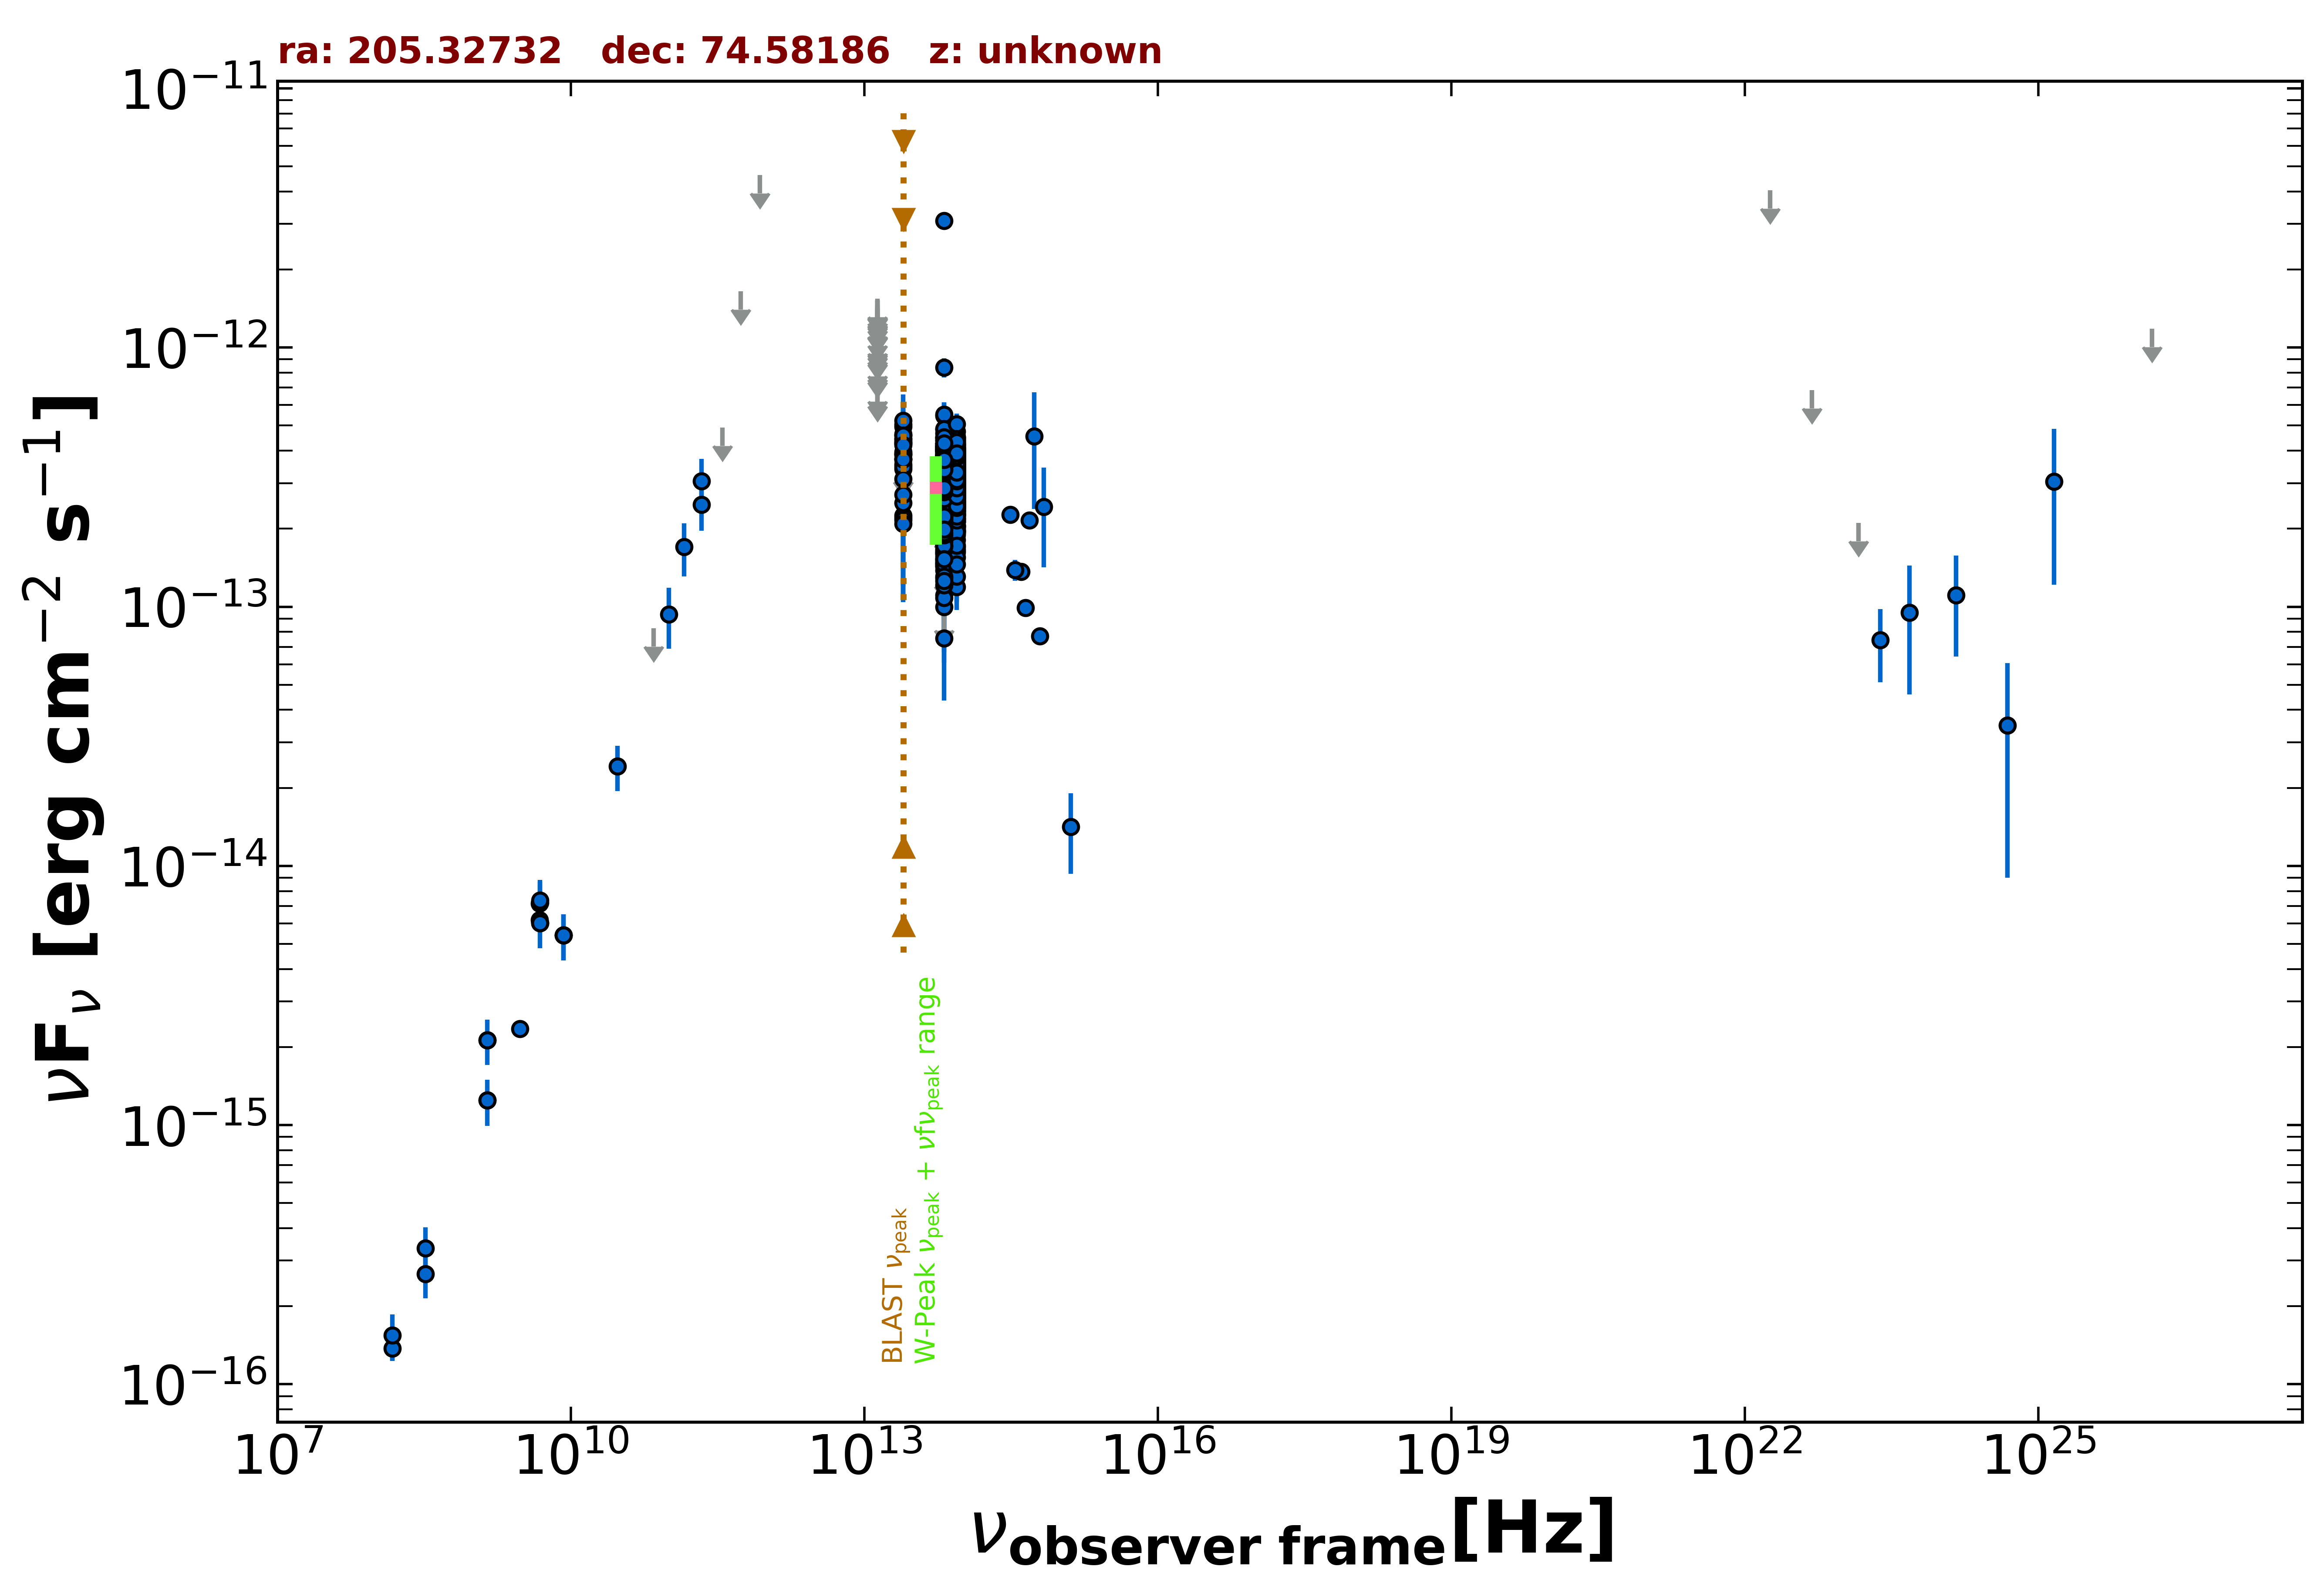

Source data for this figure (header and first rows):
freq., flux, err_flux, MJD_start, MJD_end, flag, catalog, reference
1.400e+09, 1.245e-15, 3.750e-17, 55000, 55000, , NVSS, Condon et al. 1998  AJ  115  1693
3.000e+09, 2.354e-15, 8.000e-18, 55000, 55000, , VLASSQL, Gordon et al. 2021  ApJS  255  30
1.500e+08, 1.375e-16, 1.410e-17, 55000, 55000, , TGSS150, Intema et al. 2017  A&A  598  A781
8.400e+09, 5.410e-15, 0.000e+00, 55000, 55000, , CRATES, Healey et al. 2007  ApJS  171  61
4.800e+09, 7.152e-15, 6.240e-16, 55000, 55000, , GB6, Gregory et al. 1996  ApJS  103  427
4.800e+09, 6.192e-15, 4.800e-16, 55000, 55000, , GB87, Gregory et al. 1992  VizieR  VIII/14/j20…
4.850e+09, 6.014e-15, 0.000e+00, 55000, 55000, , NORTH20, White and Becker  1992  ApJS  79  331
1.400e+09, 2.128e-15, 0.000e+00, 55000, 55000, , NORTH20, White and Becker  1992  ApJS  79  331
2.170e+11, 2.481e-13, 5.150e-14, 55000, 55000, , PCCS2217, GHz The Planck Collaboration 2018  A&A  …
7.000e+10, 8.274e-14, 0.000e+00, 55000, 55000, UL, PCNT, The Planck Collaboration 2018  A&A  619 …
1.000e+11, 9.360e-14, 2.478e-14, 55000, 55000, , PCNT, The Planck Collaboration 2018  A&A  619 …
1.430e+11, 1.703e-13, 3.930e-14, 55000, 55000, , PCNT, The Planck Collaboration 2018  A&A  619 …
2.170e+11, 3.047e-13, 6.760e-14, 55000, 55000, , PCNT, The Planck Collaboration 2018  A&A  619 …
3.530e+11, 4.914e-13, 0.000e+00, 55000, 55000, UL, PCNT, The Planck Collaboration 2018  A&A  619 …
5.450e+11, 1.646e-12, 0.000e+00, 55000, 55000, UL, PCNT, The Planck Collaboration 2018  A&A  619 …
8.570e+11, 4.627e-12, 0.000e+00, 55000, 55000, UL, PCNT, The Planck Collaboration 2018  A&A  619 …
8.817e+13, 3.352e-13, 2.050e-15, 55000, 55000, , UNWISE, Schlafly et al. 2019  ApJS  240  30
6.517e+13, 3.029e-13, 2.850e-15, 55000, 55000, , UNWISE, Schlafly et al. 2019  ApJS  240  30
8.817e+13, 3.588e-13, 8.900e-15, 55000, 55000, , WISE, Wright et al. 2010  AJ  140  1868
6.517e+13, 3.482e-13, 9.650e-15, 55000, 55000, , WISE, Wright et al. 2010  AJ  140  1868
2.498e+13, 3.698e-13, 2.525e-14, 55000, 55000, , WISE, Wright et al. 2010  AJ  140  1868
1.363e+13, 5.429e-13, 9.090e-14, 55000, 55000, , WISE, Wright et al. 2010  AJ  140  1868
8.817e+13, 3.163e-13, 2.450e-14, 56775, 56775, , NEOWISE, Mainzer et al. 2014  ApJ  792  30
6.517e+13, 3.022e-13, 3.320e-14, 56775, 56775, , NEOWISE, Mainzer et al. 2014  ApJ  792  30
8.817e+13, 2.386e-13, 2.420e-14, 56775, 56775, , NEOWISE, Mainzer et al. 2014  ApJ  792  30
6.517e+13, 2.627e-13, 4.375e-14, 56775, 56775, , NEOWISE, Mainzer et al. 2014  ApJ  792  30
8.817e+13, 2.662e-13, 2.310e-14, 56775, 56775, , NEOWISE, Mainzer et al. 2014  ApJ  792  30
6.517e+13, 2.201e-13, 3.420e-14, 56775, 56775, , NEOWISE, Mainzer et al. 2014  ApJ  792  30
8.817e+13, 2.515e-13, 2.320e-14, 56775, 56775, , NEOWISE, Mainzer et al. 2014  ApJ  792  30
6.517e+13, 3.067e-13, 4.620e-14, 56775, 56775, , NEOWISE, Mainzer et al. 2014  ApJ  792  30
8.817e+13, 3.108e-13, 3.440e-14, 56774, 56774, , NEOWISE, Mainzer et al. 2014  ApJ  792  30
6.517e+13, 2.823e-13, 4.705e-14, 56774, 56774, , NEOWISE, Mainzer et al. 2014  ApJ  792  30
8.817e+13, 2.976e-13, 2.605e-14, 56775, 56775, , NEOWISE, Mainzer et al. 2014  ApJ  792  30
6.517e+13, 2.612e-13, 3.380e-14, 56775, 56775, , NEOWISE, Mainzer et al. 2014  ApJ  792  30
8.817e+13, 2.806e-13, 2.250e-14, 56775, 56775, , NEOWISE, Mainzer et al. 2014  ApJ  792  30
6.517e+13, 2.920e-13, 6.485e-14, 56775, 56775, , NEOWISE, Mainzer et al. 2014  ApJ  792  30
8.817e+13, 3.293e-13, 3.555e-14, 56774, 56774, , NEOWISE, Mainzer et al. 2014  ApJ  792  30
6.517e+13, 3.055e-13, 3.495e-14, 56774, 56774, , NEOWISE, Mainzer et al. 2014  ApJ  792  30
8.817e+13, 2.890e-13, 2.850e-14, 56776, 56776, , NEOWISE, Mainzer et al. 2014  ApJ  792  30
6.517e+13, 3.092e-13, 3.655e-14, 56776, 56776, , NEOWISE, Mainzer et al. 2014  ApJ  792  30
8.817e+13, 2.790e-13, 2.440e-14, 56775, 56775, , NEOWISE, Mainzer et al. 2014  ApJ  792  30
6.517e+13, 2.632e-13, 3.455e-14, 56775, 56775, , NEOWISE, Mainzer et al. 2014  ApJ  792  30
8.817e+13, 3.105e-13, 2.460e-14, 56776, 56776, , NEOWISE, Mainzer et al. 2014  ApJ  792  30
6.517e+13, 2.875e-13, 3.745e-14, 56776, 56776, , NEOWISE, Mainzer et al. 2014  ApJ  792  30
8.817e+13, 3.216e-13, 2.610e-14, 56774, 56774, , NEOWISE, Mainzer et al. 2014  ApJ  792  30
6.517e+13, 2.322e-13, 3.155e-14, 56774, 56774, , NEOWISE, Mainzer et al. 2014  ApJ  792  30
8.817e+13, 3.306e-13, 2.470e-14, 56776, 56776, , NEOWISE, Mainzer et al. 2014  ApJ  792  30
6.517e+13, 2.886e-13, 3.545e-14, 56776, 56776, , NEOWISE, Mainzer et al. 2014  ApJ  792  30
8.817e+13, 2.550e-13, 2.305e-14, 56775, 56775, , NEOWISE, Mainzer et al. 2014  ApJ  792  30
6.517e+13, 2.634e-13, 4.930e-14, 56775, 56775, , NEOWISE, Mainzer et al. 2014  ApJ  792  30
8.817e+13, 3.455e-13, 2.835e-14, 56776, 56776, , NEOWISE, Mainzer et al. 2014  ApJ  792  30
6.517e+13, 2.591e-13, 3.495e-14, 56776, 56776, , NEOWISE, Mainzer et al. 2014  ApJ  792  30
8.817e+13, 3.601e-13, 2.555e-14, 56774, 56774, , NEOWISE, Mainzer et al. 2014  ApJ  792  30
6.517e+13, 3.283e-13, 5.255e-14, 56774, 56774, , NEOWISE, Mainzer et al. 2014  ApJ  792  30
8.817e+13, 2.508e-13, 2.430e-14, 56774, 56774, , NEOWISE, Mainzer et al. 2014  ApJ  792  30
6.517e+13, 2.612e-13, 4.060e-14, 56774, 56774, , NEOWISE, Mainzer et al. 2014  ApJ  792  30
8.817e+13, 2.925e-13, 2.350e-14, 56775, 56775, , NEOWISE, Mainzer et al. 2014  ApJ  792  30
6.517e+13, 2.447e-13, 5.245e-14, 56775, 56775, , NEOWISE, Mainzer et al. 2014  ApJ  792  30
8.817e+13, 3.157e-13, 2.240e-14, 56775, 56775, , NEOWISE, Mainzer et al. 2014  ApJ  792  30
6.517e+13, 2.726e-13, 3.675e-14, 56775, 56775, , NEOWISE, Mainzer et al. 2014  ApJ  792  30
... 1,324 more rows
